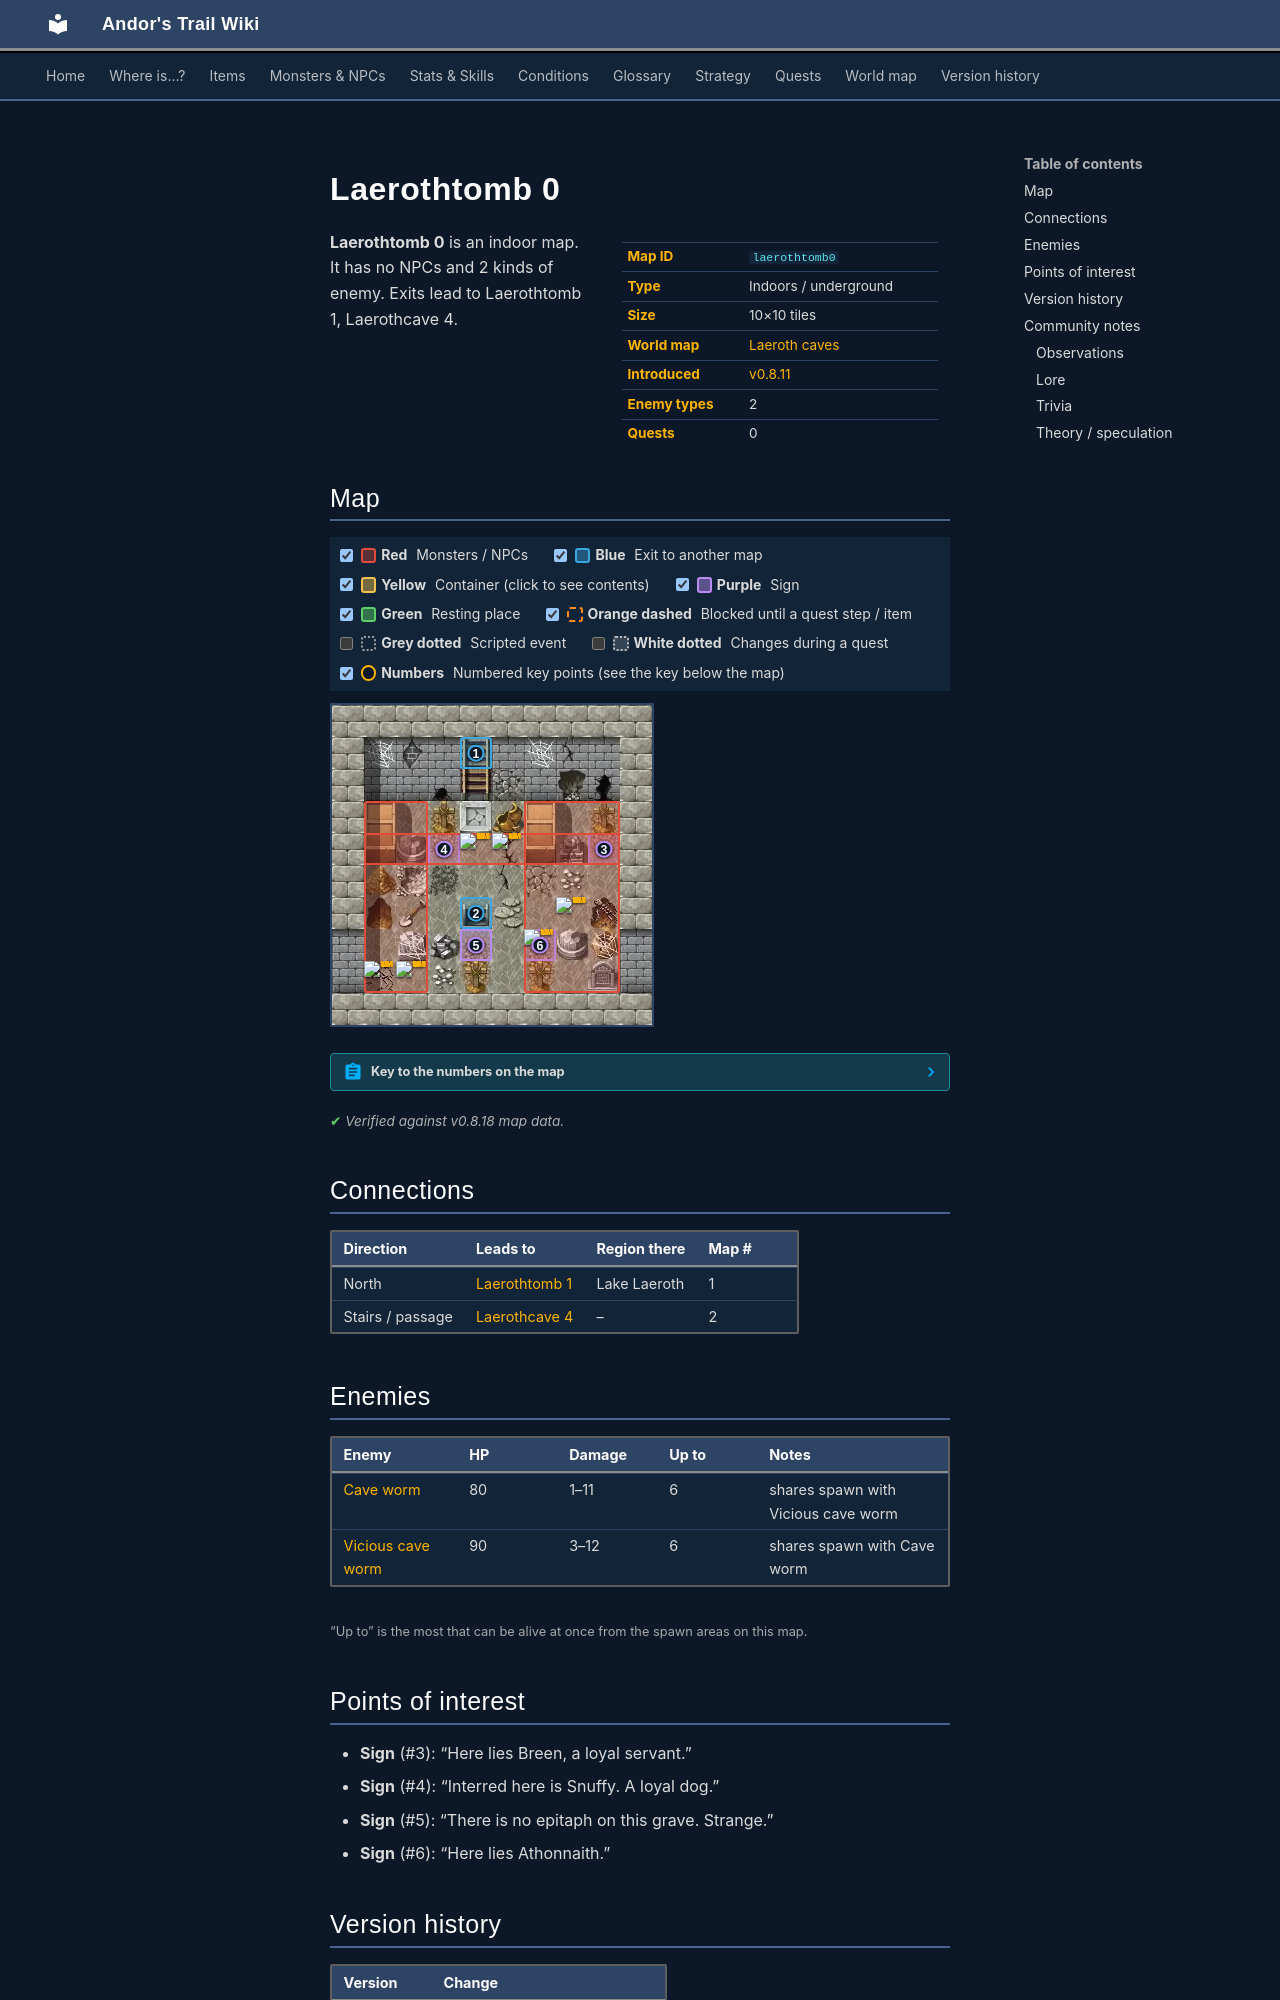

repository: asdfghjkl628/Andor-s-Trail-Wikiiii · page: maps/laerothtomb0/index.html · generator: mkdocs

---
description: "Laerothtomb 0 is an indoor location in Andor's Trail. Enemies: Cave worm, Vicious cave worm. Exits to Laerothtomb 1, Laerothcave 4."
---

# Laerothtomb 0

<div class="infobox" markdown>

| | |
|---|---|
| **Map ID** | `laerothtomb0` |
| **Type** | Indoors / underground |
| **Size** | 10×10 tiles |
| **World map** | [Laeroth caves](index.md) |
| **Introduced** | [v0.8.11](../versions/0.8.11.md) |
| **Enemy types** | 2 |
| **Quests** | 0 |

</div>

**Laerothtomb 0** is an indoor map. It has no NPCs and 2 kinds of enemy. Exits lead to Laerothtomb 1, Laerothcave 4.

## Map

<div class="map-legend" markdown="0"><label class="lg"><input type="checkbox" data-t="spawn" checked><span class="sw sw-spawn"></span><b>Red</b>&nbsp;Monsters / NPCs</label><label class="lg"><input type="checkbox" data-t="mapchange" checked><span class="sw sw-mapchange"></span><b>Blue</b>&nbsp;Exit to another map</label><label class="lg"><input type="checkbox" data-t="container" checked><span class="sw sw-container"></span><b>Yellow</b>&nbsp;Container (click to see contents)</label><label class="lg"><input type="checkbox" data-t="sign" checked><span class="sw sw-sign"></span><b>Purple</b>&nbsp;Sign</label><label class="lg"><input type="checkbox" data-t="rest" checked><span class="sw sw-rest"></span><b>Green</b>&nbsp;Resting place</label><label class="lg"><input type="checkbox" data-t="key" checked><span class="sw sw-key"></span><b>Orange dashed</b>&nbsp;Blocked until a quest step / item</label><label class="lg"><input type="checkbox" data-t="script"><span class="sw sw-script"></span><b>Grey dotted</b>&nbsp;Scripted event</label><label class="lg"><input type="checkbox" data-t="replace"><span class="sw sw-replace"></span><b>White dotted</b>&nbsp;Changes during a quest</label><label class="lg"><input type="checkbox" data-t="pin" checked><span class="sw sw-pin"></span><b>Numbers</b>&nbsp;Numbered key points (see the key below the map)</label></div>

<div class="map-wrap hide-script hide-replace" markdown="0"><img src="../../assets/maps/laerothtomb0.webp" alt="Map of Laerothtomb 0" width="320" height="320" loading="lazy"><a id="place-up" class="mo mo-mapchange" href="../laerothtomb1/#place-down" title="Exit to Laerothtomb 1" style="left:40.000%;top:10.000%;width:10.000%;height:10.000%"></a><a id="place-down" class="mo mo-mapchange" href="../laerothcave4/#place-up" title="Exit to Laerothcave 4" style="left:40.000%;top:60.000%;width:10.000%;height:10.000%"></a><span class="mo mo-sign" title="Sign: Here lies Breen, a loyal servant." style="left:80.000%;top:40.000%;width:10.000%;height:10.000%"></span><span class="mo mo-sign" title="Sign: Interred here is Snuffy. A loyal dog." style="left:30.000%;top:40.000%;width:10.000%;height:10.000%"></span><span class="mo mo-sign" title="Sign: There is no epitaph on this grave. Strange." style="left:40.000%;top:70.000%;width:10.000%;height:10.000%"></span><span class="mo mo-sign" title="Sign: Here lies Athonnaith." style="left:60.000%;top:70.000%;width:10.000%;height:10.000%"></span><span class="mo mo-spawn" title="Spawns: Cave worm, Vicious cave worm" style="left:10.000%;top:40.000%;width:80.000%;height:10.000%"></span><span class="mo mo-spawn" title="Spawns: Cave worm, Vicious cave worm" style="left:10.000%;top:30.000%;width:20.000%;height:60.000%"></span><span class="mo mo-spawn" title="Spawns: Cave worm, Vicious cave worm" style="left:60.000%;top:30.000%;width:30.000%;height:60.000%"></span><a class="mob" href="../../monsters/cave_worm_vicious/" title="Vicious cave worm" style="left:40.000%;top:40.000%;width:10.000%;height:10.000%"><img src="../../assets/icons/monsters/monsters_ld2_135.png" alt="Vicious cave worm"></a><a class="mob" href="../../monsters/cave_worm/" title="Cave worm" style="left:50.000%;top:40.000%;width:10.000%;height:10.000%"><img src="../../assets/icons/monsters/monsters_ld2_134.png" alt="Cave worm"></a><a class="mob" href="../../monsters/cave_worm/" title="Cave worm" style="left:10.000%;top:80.000%;width:10.000%;height:10.000%"><img src="../../assets/icons/monsters/monsters_ld2_134.png" alt="Cave worm"></a><a class="mob" href="../../monsters/cave_worm_vicious/" title="Vicious cave worm" style="left:20.000%;top:80.000%;width:10.000%;height:10.000%"><img src="../../assets/icons/monsters/monsters_ld2_135.png" alt="Vicious cave worm"></a><a class="mob" href="../../monsters/cave_worm_vicious/" title="Vicious cave worm" style="left:70.000%;top:60.000%;width:10.000%;height:10.000%"><img src="../../assets/icons/monsters/monsters_ld2_135.png" alt="Vicious cave worm"></a><a class="mob" href="../../monsters/cave_worm/" title="Cave worm" style="left:60.000%;top:70.000%;width:10.000%;height:10.000%"><img src="../../assets/icons/monsters/monsters_ld2_134.png" alt="Cave worm"></a><a class="pin pin-exit" href="#key-1" style="left:45.000%;top:15.000%" title="Exit (north): to [Laerothtomb 1](laerothtomb1.md)">1</a><a class="pin pin-exit" href="#key-2" style="left:45.000%;top:65.000%" title="Exit (stairs / passage): to [Laerothcave 4](laerothcave4.md)">2</a><a class="pin pin-sign" href="#key-3" style="left:85.000%;top:45.000%" title="Sign: “Here lies Breen, a loyal servant.”">3</a><a class="pin pin-sign" href="#key-4" style="left:35.000%;top:45.000%" title="Sign: “Interred here is Snuffy. A loyal dog.”">4</a><a class="pin pin-sign" href="#key-5" style="left:45.000%;top:75.000%" title="Sign: “There is no epitaph on this grave. Strange.”">5</a><a class="pin pin-sign" href="#key-6" style="left:65.000%;top:75.000%" title="Sign: “Here lies Athonnaith.”">6</a></div>

??? abstract "Key to the numbers on the map"

    | # | What | Details |
    |---|---|---|
    | <span id="key-1"></span>1 | Exit (north) | to [Laerothtomb 1](laerothtomb1.md) |
    | <span id="key-2"></span>2 | Exit (stairs / passage) | to [Laerothcave 4](laerothcave4.md) |
    | <span id="key-3"></span>3 | Sign | “Here lies Breen, a loyal servant.” |
    | <span id="key-4"></span>4 | Sign | “Interred here is Snuffy. A loyal dog.” |
    | <span id="key-5"></span>5 | Sign | “There is no epitaph on this grave. Strange.” |
    | <span id="key-6"></span>6 | Sign | “Here lies Athonnaith.” |


<p class="verified">Verified against v0.8.18 map data.</p>

## Connections

| Direction | Leads to | Region there | Map # |
|---|---|---|---|
| North | [Laerothtomb 1](laerothtomb1.md) | Lake Laeroth | 1 |
| Stairs / passage | [Laerothcave 4](laerothcave4.md) | – | 2 |

## Enemies

| Enemy | HP | Damage | Up to | Notes |
|---|---|---|---|---|
| [Cave worm](../monsters/cave_worm.md) | 80 | 1–11 | 6 | shares spawn with Vicious cave worm |
| [Vicious cave worm](../monsters/cave_worm_vicious.md) | 90 | 3–12 | 6 | shares spawn with Cave worm |

<small>“Up to” is the most that can be alive at once from the spawn areas on this map.</small>

## Points of interest

- **Sign** (#3): “Here lies Breen, a loyal servant.”
- **Sign** (#4): “Interred here is Snuffy. A loyal dog.”
- **Sign** (#5): “There is no epitaph on this grave. Strange.”
- **Sign** (#6): “Here lies Athonnaith.”


## Version history

| Version | Change |
|---|---|
| [v0.8.11](../versions/0.8.11.md) | Added |
| [v0.8.12.1](../versions/0.8.12.1.md) | Map layout or objects changed |

<p class="verified">Verified against v0.8.18 and every earlier release back to v0.7.0 (game data compared release by release).</p>
